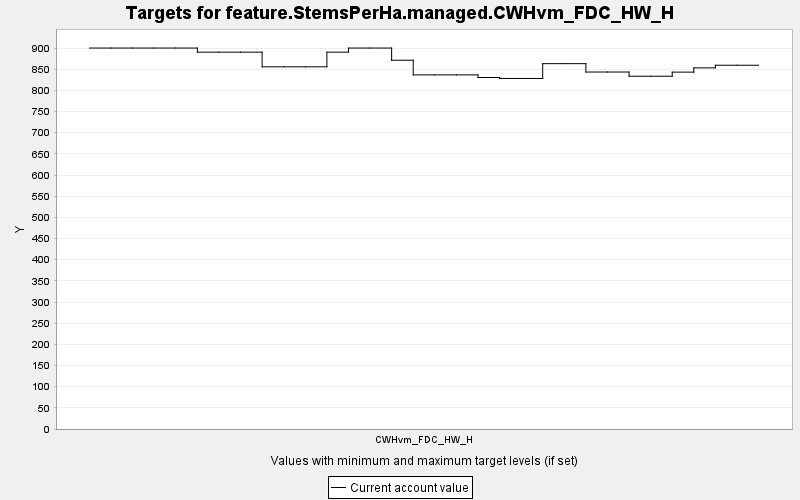

Values plotted in this chart, from the file beside it:
TARGET, PERIOD, YEAR, PERIODWIDTH, MINIMUM, MAXIMUM, MINWEIGHT, MAXWEIGHT, CURRENT, SUMMARY
feature.StemsPerHa.managed.CWHvm_FDC_HW_…, 0, 0, 10.0, 0.0, 10000, 1.0, 1.0, 900, 0.0
feature.StemsPerHa.managed.CWHvm_FDC_HW_…, 1, 10, 10.0, 0.0, 10000, 1.0, 1.0, 900, 0.0
feature.StemsPerHa.managed.CWHvm_FDC_HW_…, 2, 20, 10.0, 0.0, 10000, 1.0, 1.0, 900, 0.0
feature.StemsPerHa.managed.CWHvm_FDC_HW_…, 3, 30, 10.0, 0.0, 10000, 1.0, 1.0, 900, 0.0
feature.StemsPerHa.managed.CWHvm_FDC_HW_…, 4, 40, 10.0, 0.0, 10000, 1.0, 1.0, 900, 0.0
feature.StemsPerHa.managed.CWHvm_FDC_HW_…, 5, 50, 10.0, 0.0, 10000, 1.0, 1.0, 890.3, 0.0
feature.StemsPerHa.managed.CWHvm_FDC_HW_…, 6, 60, 10.0, 0.0, 10000, 1.0, 1.0, 890.3, 0.0
feature.StemsPerHa.managed.CWHvm_FDC_HW_…, 7, 70, 10.0, 0.0, 10000, 1.0, 1.0, 890.3, 0.0
feature.StemsPerHa.managed.CWHvm_FDC_HW_…, 8, 80, 10.0, 0.0, 10000, 1.0, 1.0, 855.7, 0.0
feature.StemsPerHa.managed.CWHvm_FDC_HW_…, 9, 90, 10.0, 0.0, 10000, 1.0, 1.0, 855.7, 0.0
feature.StemsPerHa.managed.CWHvm_FDC_HW_…, 10, 100, 10.0, 0.0, 10000, 1.0, 1.0, 855.7, 0.0
feature.StemsPerHa.managed.CWHvm_FDC_HW_…, 11, 110, 10.0, 0.0, 10000, 1.0, 1.0, 890.3, 0.0
feature.StemsPerHa.managed.CWHvm_FDC_HW_…, 12, 120, 10.0, 0.0, 10000, 1.0, 1.0, 900, 0.0
feature.StemsPerHa.managed.CWHvm_FDC_HW_…, 13, 130, 10.0, 0.0, 10000, 1.0, 1.0, 900, 0.0
feature.StemsPerHa.managed.CWHvm_FDC_HW_…, 14, 140, 10.0, 0.0, 10000, 1.0, 1.0, 871.2, 0.0
feature.StemsPerHa.managed.CWHvm_FDC_HW_…, 15, 150, 10.0, 0.0, 10000, 1.0, 1.0, 836.6, 0.0
feature.StemsPerHa.managed.CWHvm_FDC_HW_…, 16, 160, 10.0, 0.0, 10000, 1.0, 1.0, 836.6, 0.0
feature.StemsPerHa.managed.CWHvm_FDC_HW_…, 17, 170, 10.0, 0.0, 10000, 1.0, 1.0, 836.6, 0.0
feature.StemsPerHa.managed.CWHvm_FDC_HW_…, 18, 180, 10.0, 0.0, 10000, 1.0, 1.0, 830.4, 0.0
feature.StemsPerHa.managed.CWHvm_FDC_HW_…, 19, 190, 10.0, 0.0, 10000, 1.0, 1.0, 828.2, 0.0
feature.StemsPerHa.managed.CWHvm_FDC_HW_…, 20, 200, 10.0, 0.0, 10000, 1.0, 1.0, 828.2, 0.0
feature.StemsPerHa.managed.CWHvm_FDC_HW_…, 21, 210, 10.0, 0.0, 10000, 1.0, 1.0, 863.1, 0.0
feature.StemsPerHa.managed.CWHvm_FDC_HW_…, 22, 220, 10.0, 0.0, 10000, 1.0, 1.0, 863.1, 0.0
feature.StemsPerHa.managed.CWHvm_FDC_HW_…, 23, 230, 10.0, 0.0, 10000, 1.0, 1.0, 843.3, 0.0
feature.StemsPerHa.managed.CWHvm_FDC_HW_…, 24, 240, 10.0, 0.0, 10000, 1.0, 1.0, 843.3, 0.0
feature.StemsPerHa.managed.CWHvm_FDC_HW_…, 25, 250, 10.0, 0.0, 10000, 1.0, 1.0, 833.4, 0.0
feature.StemsPerHa.managed.CWHvm_FDC_HW_…, 26, 260, 10.0, 0.0, 10000, 1.0, 1.0, 833.4, 0.0
feature.StemsPerHa.managed.CWHvm_FDC_HW_…, 27, 270, 10.0, 0.0, 10000, 1.0, 1.0, 843.1, 0.0
feature.StemsPerHa.managed.CWHvm_FDC_HW_…, 28, 280, 10.0, 0.0, 10000, 1.0, 1.0, 853.2, 0.0
feature.StemsPerHa.managed.CWHvm_FDC_HW_…, 29, 290, 10.0, 0.0, 10000, 1.0, 1.0, 859.4, 0.0
feature.StemsPerHa.managed.CWHvm_FDC_HW_…, 30, 300, 10.0, 0.0, 10000, 1.0, 1.0, 859.4, 0.0
